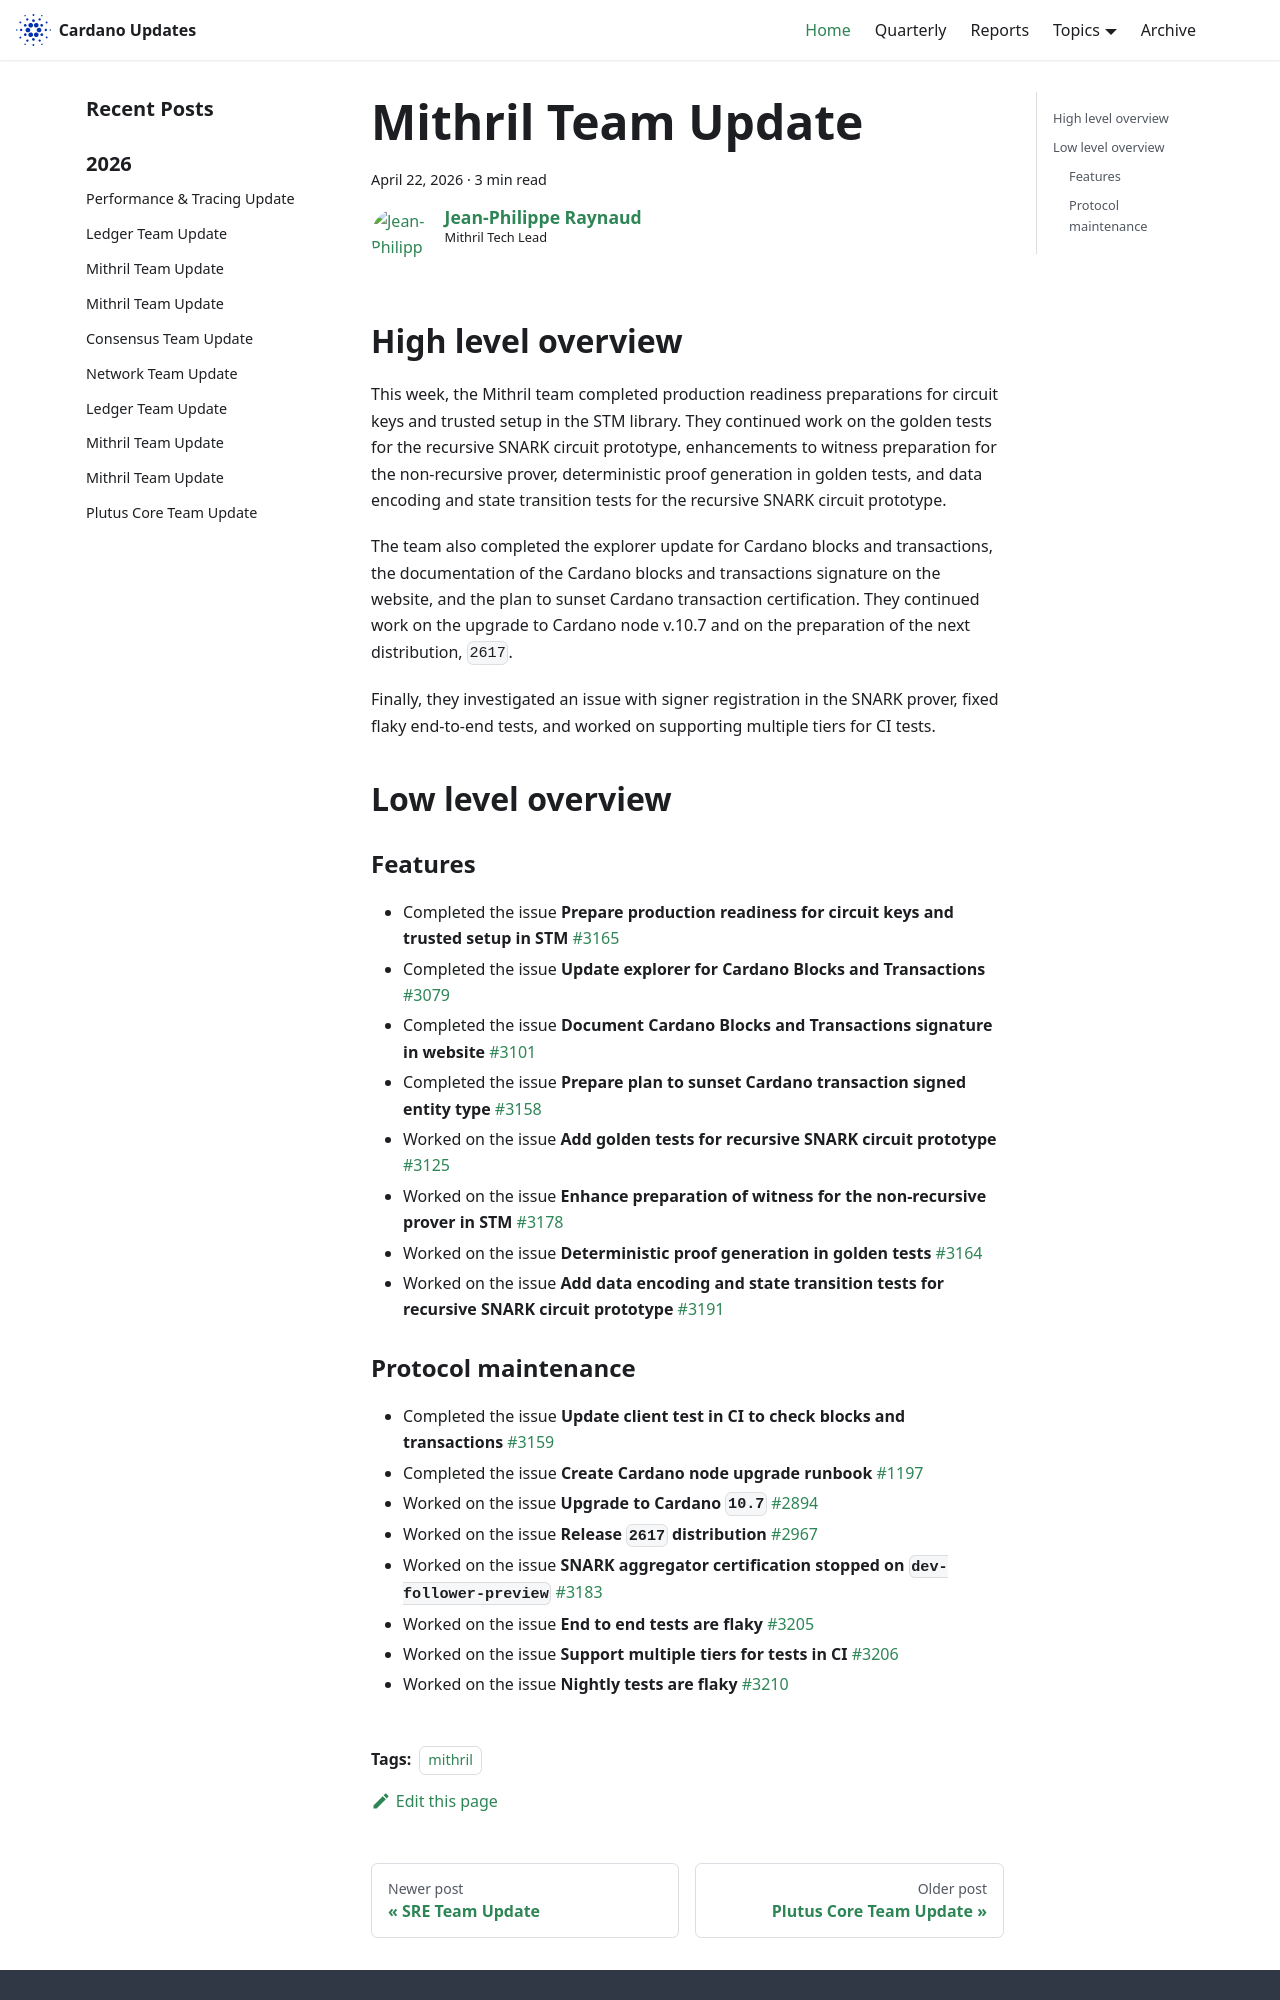

repository: IntersectMBO/cardano-updates · page: 2026-04-22-mithril/index.html · generator: docusaurus

---
title: Mithril Team Update
slug: 2026-04-22-mithril
authors: jpraynaud
tags: [mithril]
hide_table_of_contents: false
---

## High level overview

This week, the Mithril team completed production readiness preparations for circuit keys and trusted setup in the STM library. They continued work on the golden tests for the recursive SNARK circuit prototype, enhancements to witness preparation for the non-recursive prover, deterministic proof generation in golden tests, and data encoding and state transition tests for the recursive SNARK circuit prototype.

The team also completed the explorer update for Cardano blocks and transactions, the documentation of the Cardano blocks and transactions signature on the website, and the plan to sunset Cardano transaction certification. They continued work on the upgrade to Cardano node v.10.7 and on the preparation of the next distribution, `2617`.

Finally, they investigated an issue with signer registration in the SNARK prover, fixed flaky end-to-end tests, and worked on supporting multiple tiers for CI tests.

## Low level overview

### Features

- Completed the issue **Prepare production readiness for circuit keys and trusted setup in STM** [#3165](https://github.com/input-output-hk/mithril/issues/3165)
- Completed the issue **Update explorer for Cardano Blocks and Transactions** [#3079](https://github.com/input-output-hk/mithril/issues/3079)
- Completed the issue **Document Cardano Blocks and Transactions signature in website** [#3101](https://github.com/input-output-hk/mithril/issues/3101)
- Completed the issue **Prepare plan to sunset Cardano transaction signed entity type** [#3158](https://github.com/input-output-hk/mithril/issues/3158)
- Worked on the issue **Add golden tests for recursive SNARK circuit prototype** [#3125](https://github.com/input-output-hk/mithril/issues/3125)
- Worked on the issue **Enhance preparation of witness for the non-recursive prover in STM** [#3178](https://github.com/input-output-hk/mithril/issues/3178)
- Worked on the issue **Deterministic proof generation in golden tests** [#3164](https://github.com/input-output-hk/mithril/issues/3164)
- Worked on the issue **Add data encoding and state transition tests for recursive SNARK circuit prototype** [#3191](https://github.com/input-output-hk/mithril/issues/3191)
